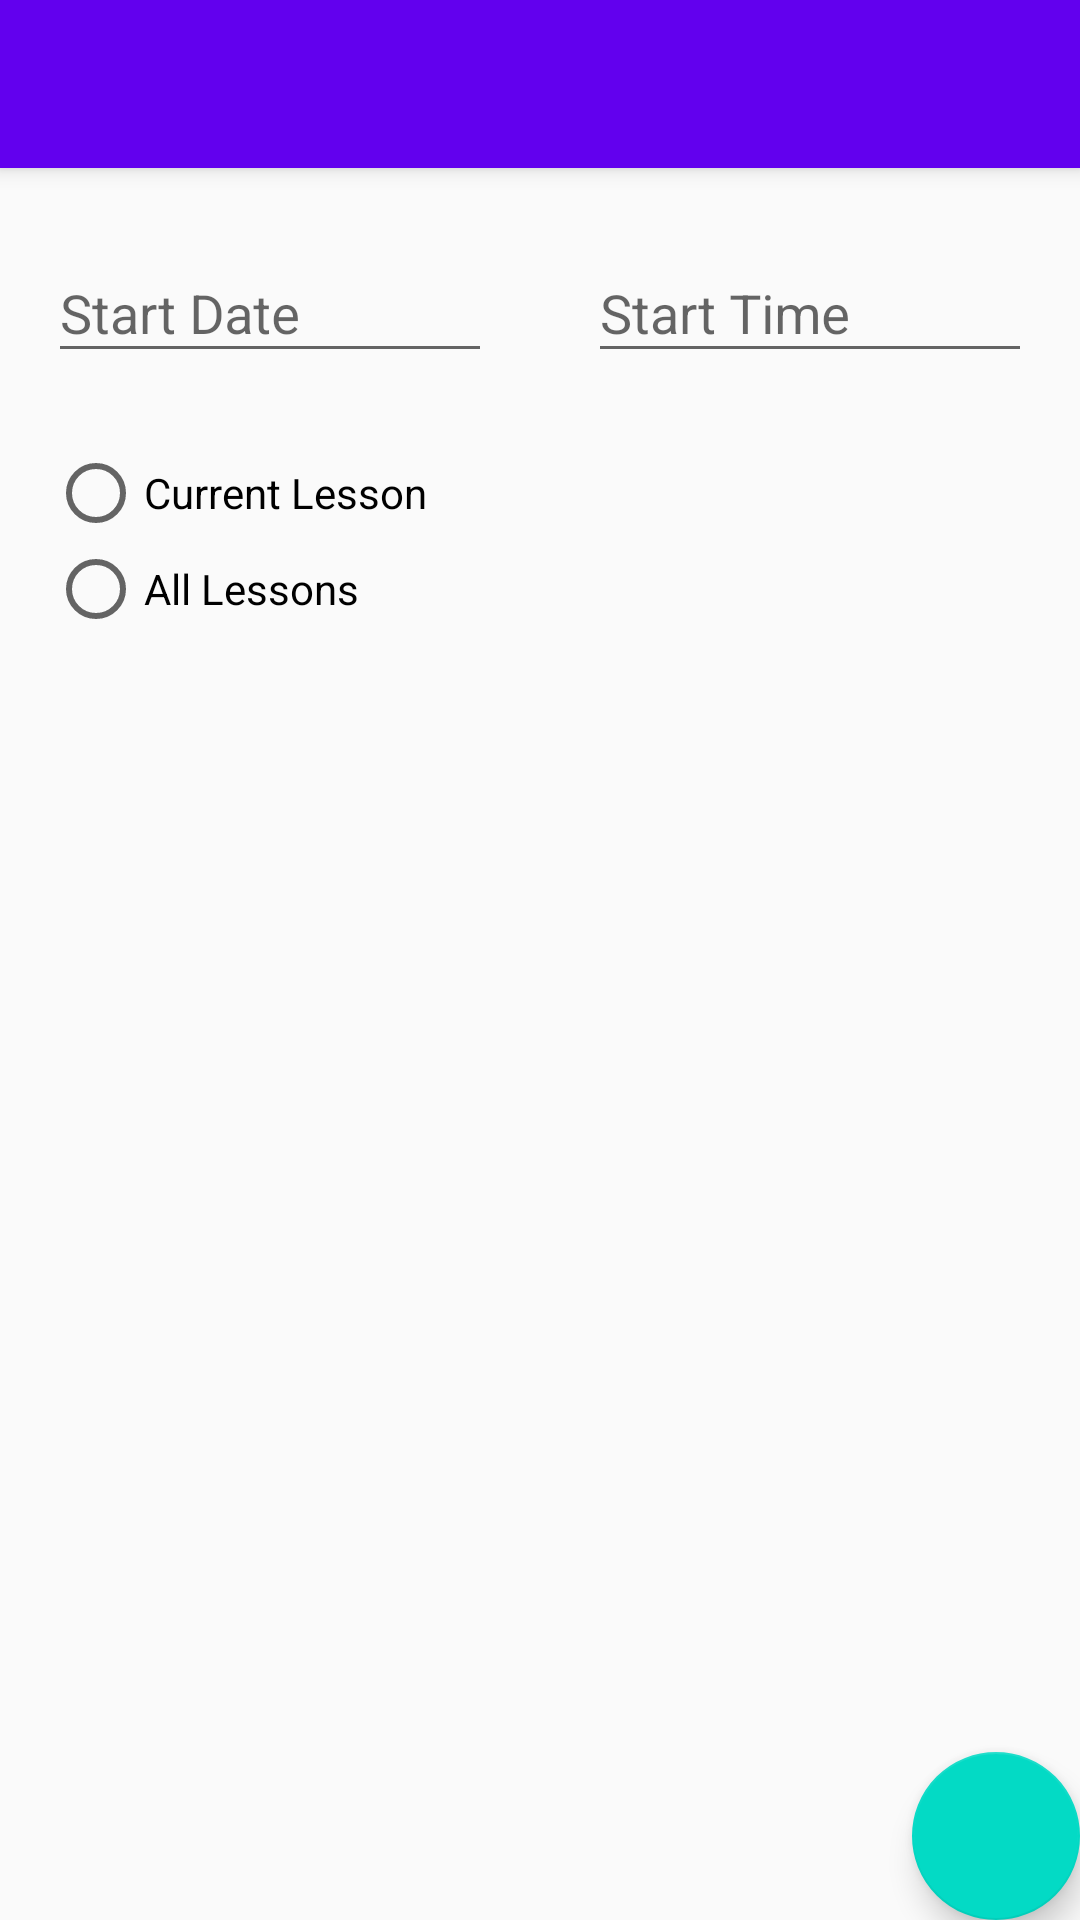

Write the Android layout XML for this screen, with the resource values it uses.
<!-- AndroidManifest.xml: activity theme AppTheme.NoActionBar -->
<!-- res/layout/activity_move_lesson.xml -->
<?xml version="1.0" encoding="utf-8"?>
<android.support.design.widget.CoordinatorLayout xmlns:android="http://schemas.android.com/apk/res/android"
    xmlns:app="http://schemas.android.com/apk/res-auto"
    xmlns:tools="http://schemas.android.com/tools"
    android:layout_width="match_parent"
    android:layout_height="match_parent"
    tools:context="com.lunev2k.schedule.activities.MoveLessonActivity">

    <android.support.design.widget.AppBarLayout
        android:layout_width="match_parent"
        android:layout_height="wrap_content"
        android:theme="@style/AppTheme.AppBarOverlay">

        <android.support.v7.widget.Toolbar
            android:id="@+id/toolbar"
            android:layout_width="match_parent"
            android:layout_height="?attr/actionBarSize"
            android:background="?attr/colorPrimary"
            app:popupTheme="@style/AppTheme.PopupOverlay" />

    </android.support.design.widget.AppBarLayout>

    <include layout="@layout/content_move_lesson" />

    <android.support.design.widget.FloatingActionButton
        android:id="@+id/fabMoveLessonDone"
        android:layout_width="wrap_content"
        android:layout_height="wrap_content"
        android:layout_gravity="bottom|end"
        android:layout_margin="@dimen/fab_margin"
        app:srcCompat="@drawable/ic_done_white_24px" />

</android.support.design.widget.CoordinatorLayout>
<!-- res/layout/content_move_lesson.xml (included above) -->
<?xml version="1.0" encoding="utf-8"?>
<android.support.constraint.ConstraintLayout xmlns:android="http://schemas.android.com/apk/res/android"
    xmlns:app="http://schemas.android.com/apk/res-auto"
    xmlns:tools="http://schemas.android.com/tools"
    android:layout_width="match_parent"
    android:layout_height="match_parent"
    app:layout_behavior="@string/appbar_scrolling_view_behavior"
    tools:context="com.lunev2k.schedule.activities.MoveLessonActivity"
    tools:showIn="@layout/activity_move_lesson">

    <LinearLayout
        android:id="@+id/linearLayout"
        android:layout_width="wrap_content"
        android:layout_height="wrap_content"
        android:layout_margin="16dp"
        android:layout_marginTop="16dp"
        android:baselineAligned="false"
        android:orientation="horizontal"
        app:layout_constraintTop_toTopOf="parent">

        <android.support.design.widget.TextInputLayout
            android:id="@+id/tilStartDate"
            android:layout_width="match_parent"
            android:layout_height="match_parent"
            android:layout_weight="1">

            <android.support.design.widget.TextInputEditText
                android:id="@+id/etStartDate"
                android:layout_width="wrap_content"
                android:layout_height="wrap_content"
                android:layout_margin="16dp"
                android:clickable="false"
                android:cursorVisible="false"
                android:ems="10"
                android:focusable="false"
                android:focusableInTouchMode="false"
                android:hint="@string/hint_date_lesson"
                android:inputType="none" />
        </android.support.design.widget.TextInputLayout>

        <android.support.design.widget.TextInputLayout
            android:id="@+id/tilStartTime"
            android:layout_width="match_parent"
            android:layout_height="match_parent"
            android:layout_weight="1">

            <android.support.design.widget.TextInputEditText
                android:id="@+id/etStartTime"
                android:layout_width="wrap_content"
                android:layout_height="wrap_content"
                android:layout_margin="16dp"
                android:clickable="false"
                android:cursorVisible="false"
                android:ems="10"
                android:focusable="false"
                android:focusableInTouchMode="false"
                android:hint="@string/hint_time_lesson"
                android:inputType="none" />

        </android.support.design.widget.TextInputLayout>

    </LinearLayout>

    <RadioGroup
        android:id="@+id/rgRepeat"
        android:layout_width="match_parent"
        android:layout_height="wrap_content"
        android:layout_marginEnd="16dp"
        android:layout_marginStart="16dp"
        android:layout_marginTop="8dp"
        app:layout_constraintEnd_toEndOf="parent"
        app:layout_constraintStart_toStartOf="parent"
        app:layout_constraintTop_toBottomOf="@+id/linearLayout"
        tools:ignore="MissingConstraints">

        <RadioButton
            android:id="@+id/rbOne"
            android:layout_width="wrap_content"
            android:layout_height="wrap_content"
            android:layout_weight="1"
            android:text="@string/title_current_lesson" />

        <RadioButton
            android:id="@+id/rbAll"
            android:layout_width="wrap_content"
            android:layout_height="wrap_content"
            android:layout_weight="1"
            android:text="@string/title_all_lessons" />
    </RadioGroup>

</android.support.constraint.ConstraintLayout>
<!-- resources referenced by this layout -->
<resources>
  <string name="hint_date_lesson">Start Date</string>
  <string name="hint_time_lesson">Start Time</string>
  <string name="title_all_lessons">All Lessons</string>
  <string name="title_current_lesson">Current Lesson</string>
  <style name="AppTheme.AppBarOverlay" parent="ThemeOverlay.AppCompat.Dark.ActionBar" />
  <style name="AppTheme.PopupOverlay" parent="ThemeOverlay.AppCompat.Light" />
  <style name="AppTheme.NoActionBar">
          <item name="windowActionBar">false</item>
          <item name="windowNoTitle">true</item>
      </style>
</resources>
